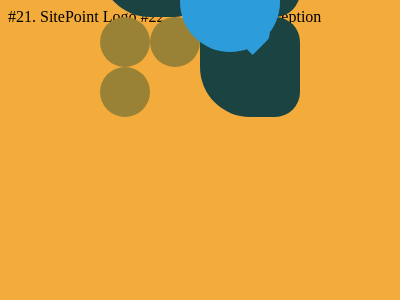

Write a web page that renders exactly this picture using CSS.

<!DOCTYPE html>
<html lang="ja">
<head>
    <meta charset="UTF-8">
    <meta http-equiv="X-UA-Compatible" content="IE=edge">
    <meta name="viewport" content="width=device-width, initial-scale=1.0">
    <title>CSS Battle Solutions</title>
</head>
<body>

    <!-- Please refer to ... -->


    #21. SitePoint Logo


    <div></div>
    <div></div>
    <div></div>
    <div></div>
    <style>
    
    body {
        background-color: #222;
        position: relative;
    }

    div {
        position: absolute;
        top: 50%;
        left: 50%;
    }
    
    div:nth-of-type(1) {
        transform: translate(-36px,-88px) rotate(45deg);
        width: 30px;
        height: 75px;
        background-color: #F2994A;
    }

    div:nth-of-type(2) {
        transform: translate(-52px,-39px) rotate(-45deg);
        width: 30px;
        height: 80px;
        background-color: #F2994A;
        border-radius: 10px 0 5px 0;
    }

    div:nth-of-type(3) {
        transform: translate(4px,13px) rotate(45deg);
        width: 30px;
        height: 75px;
        background-color: #2D9CDB;
    }

    div:nth-of-type(4) {
        transform: translate(20px,-41px) rotate(-45deg);
        width: 30px;
        height: 80px;
        background-color: #2D9CDB;
        border-radius: 5px 0 10px 0;
    }

    </style>

    <!-------------------------------->

    #22. Cloud


    <div></div>
    <div></div>
    <div></div>
    <style>

    body {
        background-color: #F5D6B4;
        position: relative;
    }

    div {
        position: absolute;
        top: 50%;
        left: 50%;
        background-color: #D86F45;
    }
    
    div:nth-of-type(1) {
        transform: translate(-50%,15px);
        width: 200px;
        height: 50px;
        border-radius: 0 25px 25px 50px;
    }

    div:nth-of-type(2), 
    div:nth-of-type(3) {
        width: 100px;
        height: 100px;
        border-radius:50px;
    }
    
    div:nth-of-type(2) {
        transform: translate(-100px,-35px);
    }

    div:nth-of-type(3) {
        transform: translate(-20px,-65px);
    }
    </style>

    <!-------------------------------->

    #23. Boxception


    <div></div>
    <div></div>

    <style>

    body {
        background-color: #F3AC3C;
        position: relative;
    }
    
    div:nth-of-type(1) {
        position: absolute;
        top: 50%;
        left: 50%;
        transform: translate(-100px,-100px);
        width: 100px;
        height: 100px;
        background-color: #1A4341;
        box-shadow: 100px 0 0 0 #1A4341,
                    100px 100px 0 0 #1A4341;
    }

    div:nth-of-type(2) {
        position: absolute;
        top: 50%;
        left: 50%;
        transform: translate(-100px,0px);
        width: 50px;
        height: 50px;
        background-color: #998235;
        box-shadow: 50px 0 0 0 #998235,
                    0px 50px 0 0 #998235;
    }
    </style> 
    
    <!-------------------------------->
</body>
</html>